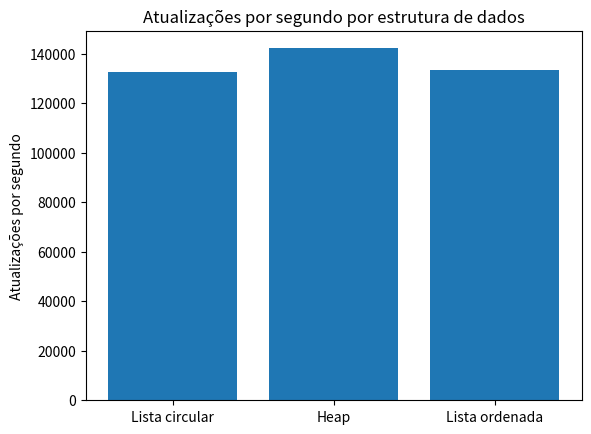

Here is the Python script that generated this plot:
# libraries
import numpy as np
import matplotlib.pyplot as plt
 
# Choose the height of the bars
height = [132506, 142111, 133353]
 
# Choose the names of the bars
bars = ('Lista circular', 'Heap', 'Lista ordenada')
y_pos = np.arange(len(bars))
 
# Create bars
plt.bar(y_pos, height)
 
# Create labels
plt.ylabel('Atualizações por segundo')
plt.title('Atualizações por segundo por estrutura de dados')
# Create names on the x-axis
plt.xticks(y_pos, bars, color='black')
plt.yticks(color='black')
 
# Show graphic
plt.show()
